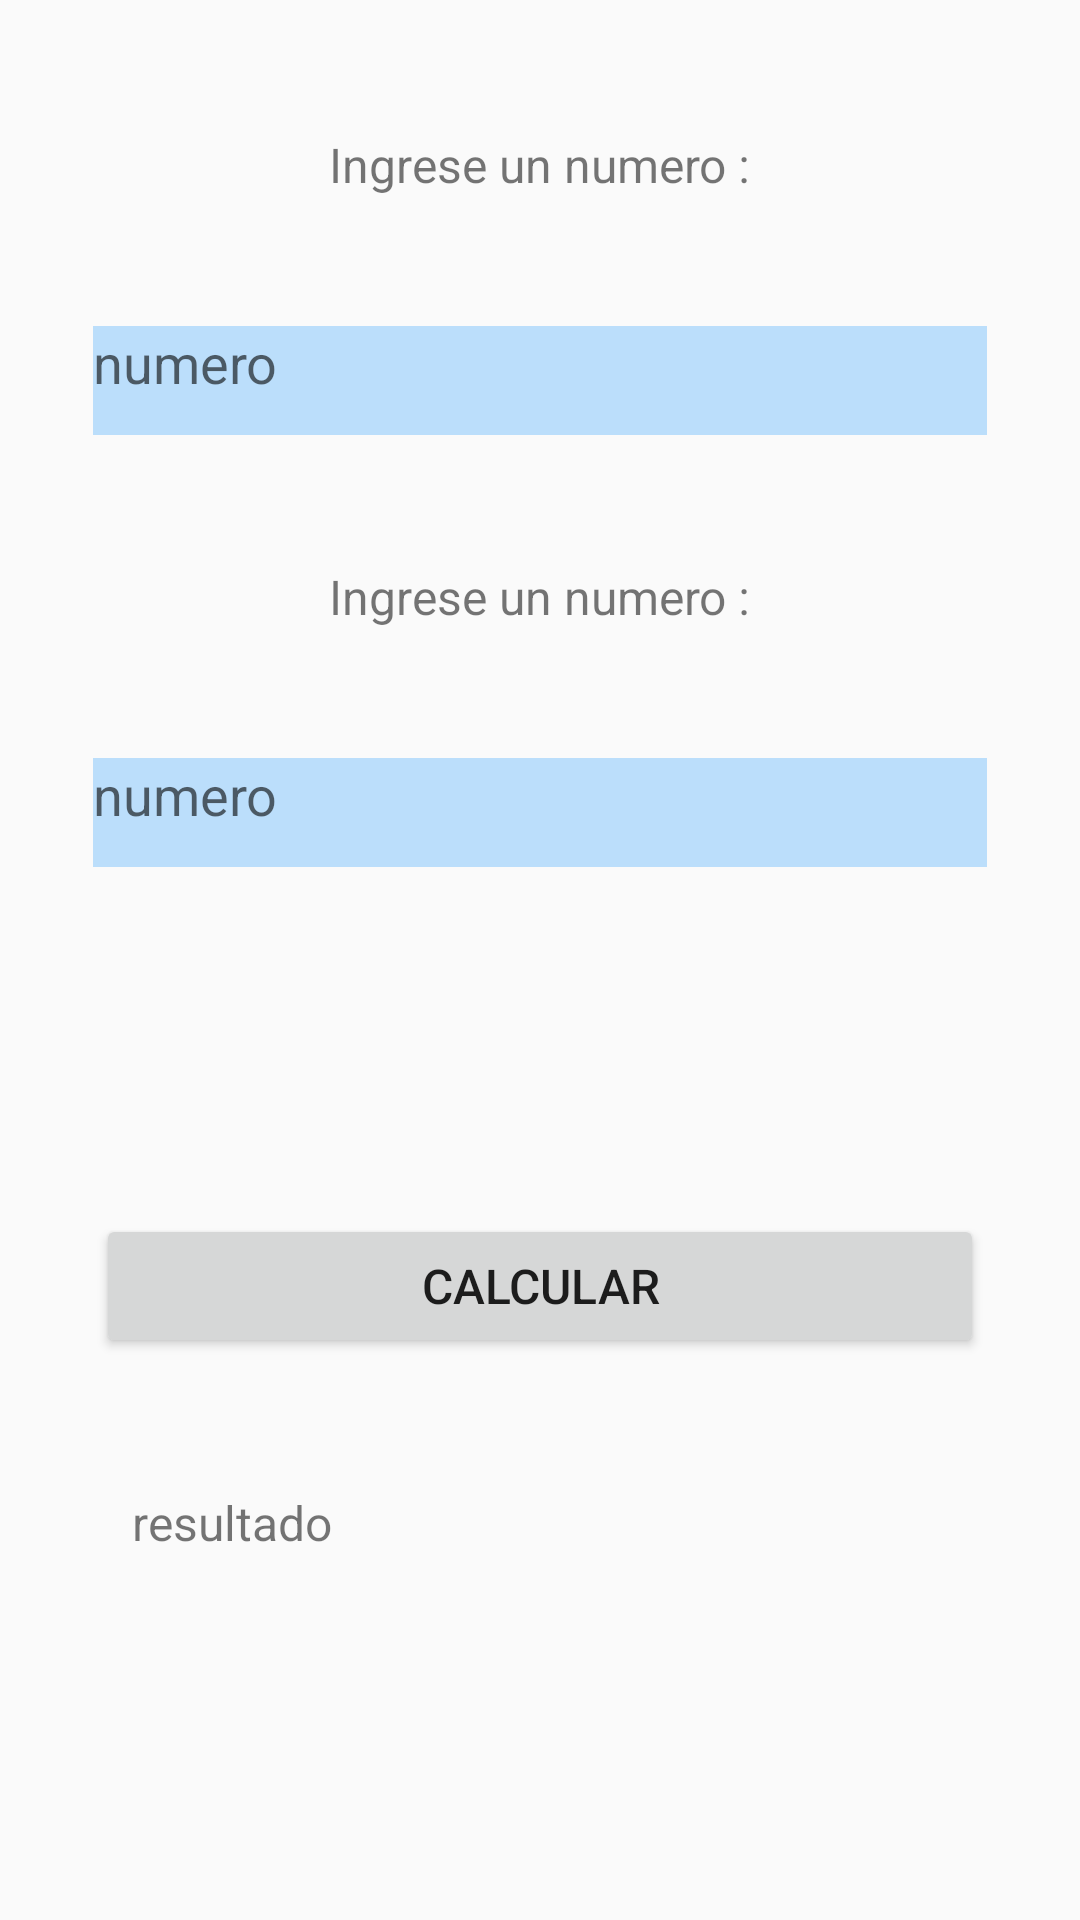

Produce the Android XML layout that renders to this screen, including the resource entries it uses.
<!-- AndroidManifest.xml: application theme Theme.Examen1_Curay_Jinde -->
<!-- res/layout/activity_restar.xml -->
<?xml version="1.0" encoding="utf-8"?>
<GridLayout xmlns:android="http://schemas.android.com/apk/res/android"
    xmlns:app="http://schemas.android.com/apk/res-auto"
    xmlns:tools="http://schemas.android.com/tools"
    android:layout_width="match_parent"
    android:layout_height="wrap_content"
    android:layout_row="10"
    android:columnCount="2"
    android:padding="16dp"
    tools:context=".RestarActivity">

    <EditText
        android:id="@+id/editText_cantidad"
        android:layout_width="match_parent"
        android:layout_height="wrap_content"

        android:layout_row="2"
        android:layout_column="0"
        android:layout_gravity="fill_horizontal"
        android:layout_margin="15dp"
        android:background="#BBDEFB"
        android:digits="0123456789.,"
        android:ems="10"
        android:hint="numero"
        android:inputType="textPersonName"
        android:paddingBottom="@dimen/textView_Padding" />

    <TextView
        android:id="@+id/percentTextView"
        android:layout_margin="16dp"
        android:padding="12dp"
        android:layout_row="1"
        android:layout_column="0"
        android:layout_gravity="center_horizontal"
        android:text="Ingrese un numero :"
        android:textSize="16sp"
        />
    <TextView
        android:id="@+id/percentTextVie2"
        android:layout_margin="16dp"
        android:layout_row="4"
        android:layout_column="0"
        android:layout_gravity="center_horizontal"
        android:text="Ingrese un numero :"
        android:textSize="16sp"
        android:padding="12dp"/>

    <EditText
        android:id="@+id/editText_cantidad2"
        android:layout_width="wrap_content"
        android:layout_height="wrap_content"
        android:layout_row="5"
        android:layout_column="0"
        android:layout_gravity="fill_horizontal"
        android:layout_margin="15dp"
        android:background="#BBDEFB"
        android:digits="0123456789.,"

        android:ems="10"
        android:hint="numero"
        android:inputType="textPersonName"

        android:paddingBottom="@dimen/textView_Padding" />

    <Button
        android:id="@+id/button_calcular"
        android:layout_width="wrap_content"
        android:layout_height="wrap_content"
        android:layout_row="7"
        android:layout_column="0"
        android:layout_gravity="fill_horizontal"
        android:layout_margin="16dp"
        android:elevation="@dimen/elevation"
        android:gravity="center"
        android:onClick="calcularResta"
        android:padding="12dp"
        android:paddingBottom="@dimen/textView_Padding"
        android:text="Calcular"
        android:textSize="16sp" />

    <TextView
        android:id="@+id/text_resultado"
        android:layout_row="8"
        android:layout_column="0"
        android:layout_gravity="fill_horizontal"
        android:layout_margin="16dp"
        android:padding="12dp"
        android:text="resultado"

        android:textSize="16sp" />

    <TextView
        android:id="@+id/textView_resultado"
        android:layout_gravity="fill_horizontal"
        android:layout_margin="16dp"
        android:layout_row="9"
        android:layout_column="0"
        android:textSize="16sp"


        android:padding="12dp"/>


</GridLayout>
<!-- resources referenced by this layout -->
<resources>
  <dimen name="elevation">4dp</dimen>
  <dimen name="textView_Padding">12dp</dimen>
  <style name="Theme.Examen1_Curay_Jinde" parent="Theme.AppCompat.Light.DarkActionBar">
          
          <item name="colorPrimary">@color/purple_500</item>
          <item name="colorPrimaryDark">@color/purple_700</item>
          <item name="colorAccent">@color/teal_200</item>
          
      </style>
  <!-- not gathered from this repository: default colours our renderer supplied (Android Studio template values) -->
  <color name="purple_500">#FF6200EE</color>
  <color name="purple_700">#FF3700B3</color>
  <color name="teal_200">#FF03DAC5</color>
</resources>
